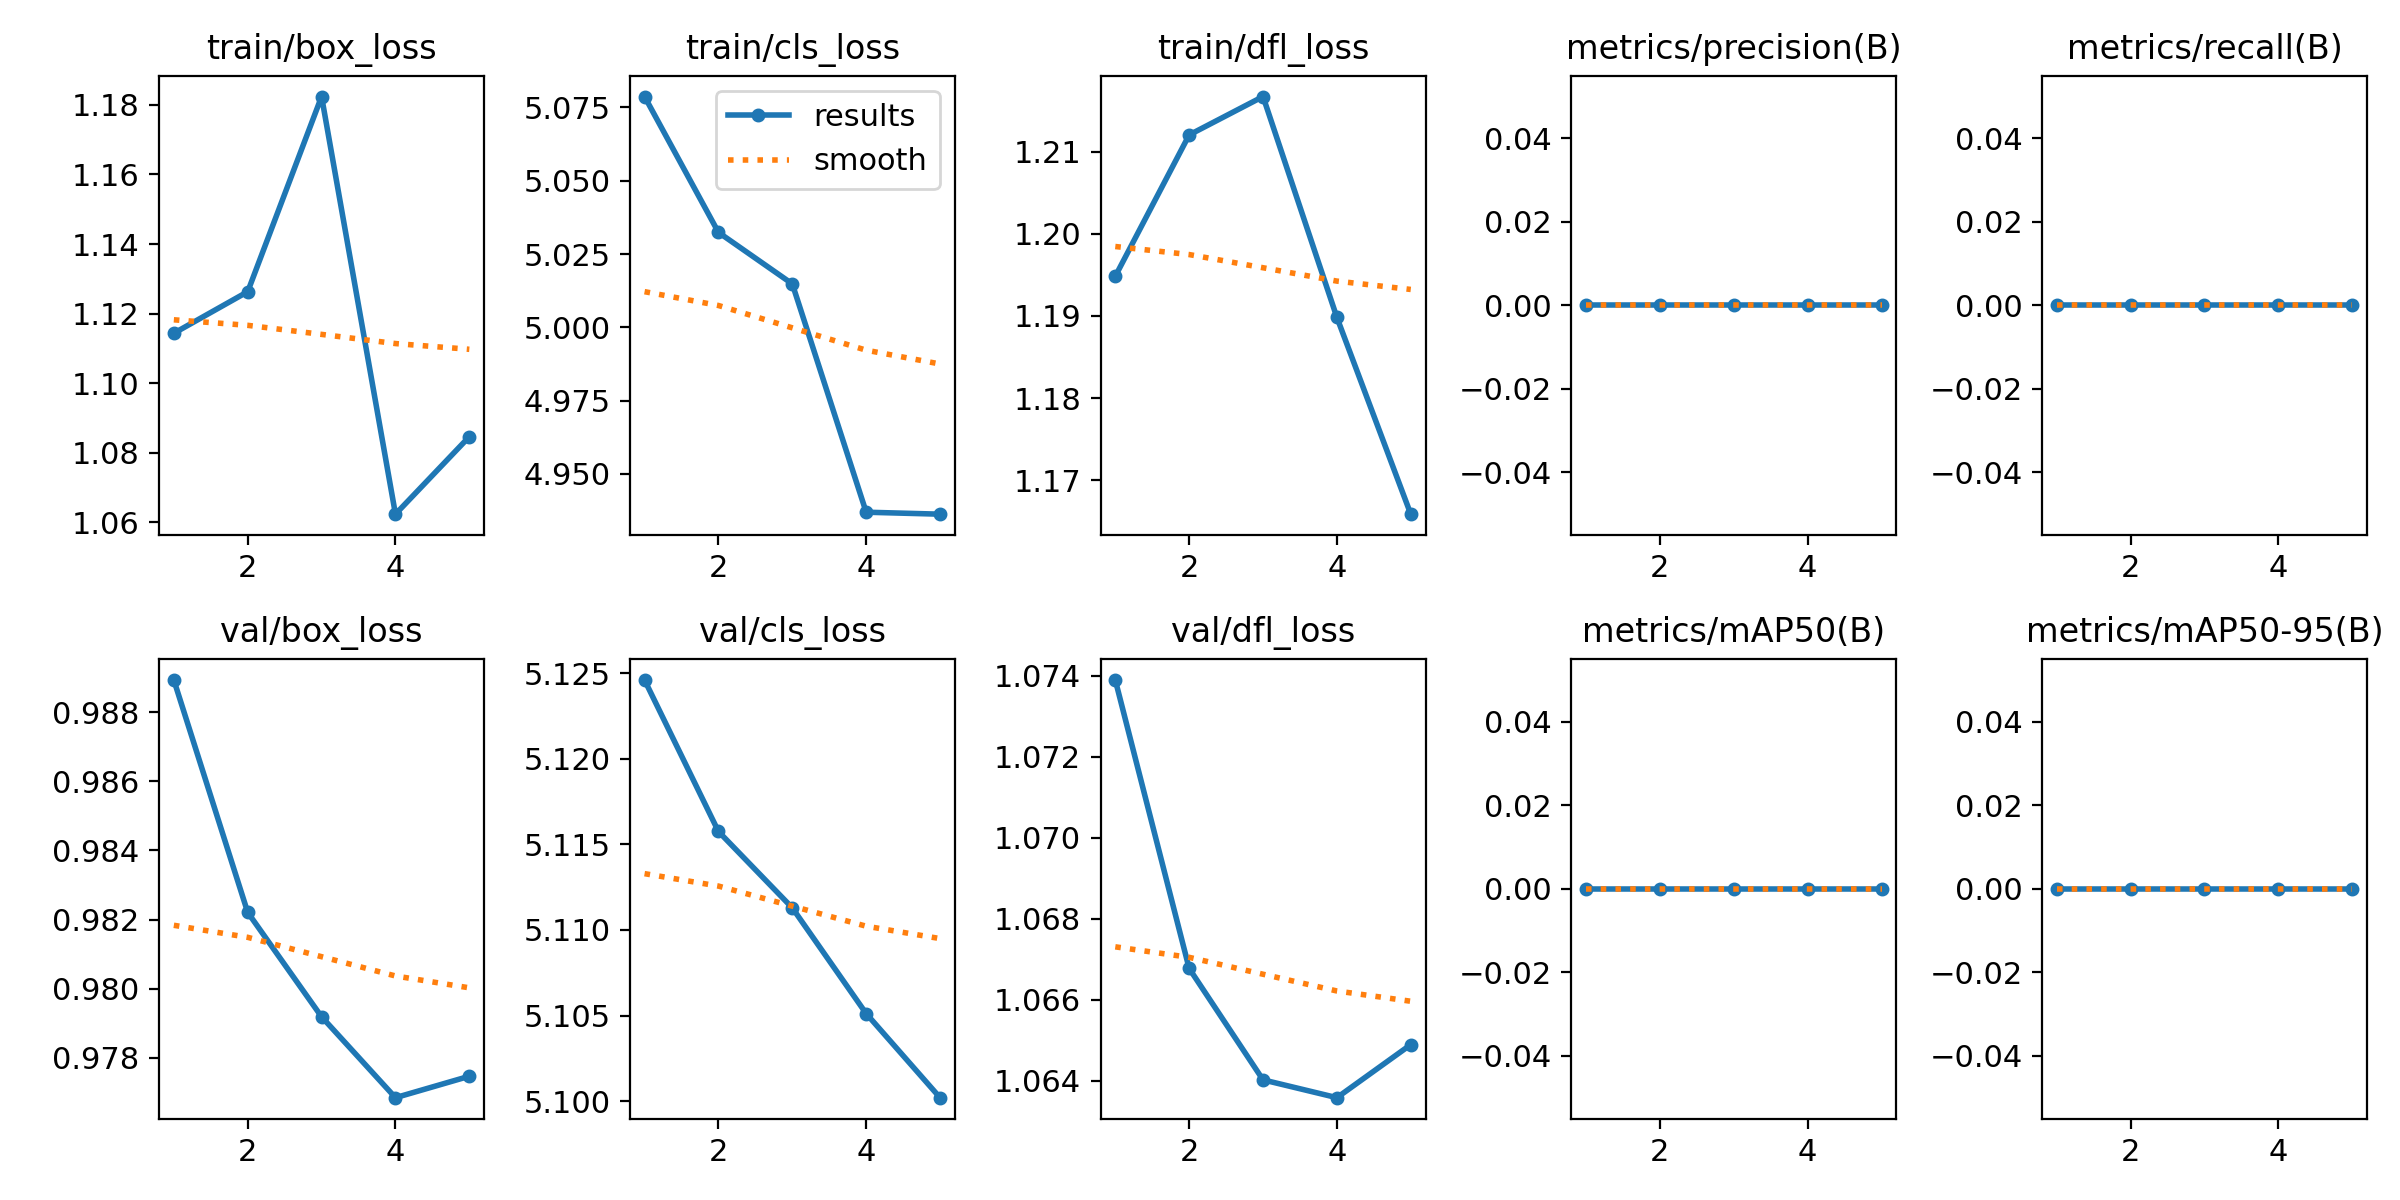

Source data for this figure (header and first rows):
epoch, time, train/box_loss, train/cls_loss, train/dfl_loss, metrics/precision(B), metrics/recall(B), metrics/mAP50(B), metrics/mAP50-95(B), val/box_loss, val/cls_loss, val/dfl_loss, lr/pg0, lr/pg1, lr/pg2
1, 94.11, 1.114, 5.079, 1.195, 0, 0, 0, 0, 0.9889, 5.125, 1.074, 8.26e-06, 8.26e-06, 8.26e-06
2, 193.5, 1.126, 5.032, 1.212, 0, 0, 0, 0, 0.9822, 5.116, 1.067, 1.41954e-05, 1.41954e-05, 1.41954e-05
3, 272.2, 1.182, 5.015, 1.217, 0, 0, 0, 0, 0.9792, 5.111, 1.064, 1.63926e-05, 1.63926e-05, 1.63926e-05
4, 362.1, 1.062, 4.937, 1.19, 0, 0, 0, 0, 0.9768, 5.105, 1.064, 1.48515e-05, 1.48515e-05, 1.48515e-05
5, 456.2, 1.085, 4.936, 1.166, 0, 0, 0, 0, 0.9775, 5.1, 1.065, 9.57216e-06, 9.57216e-06, 9.57216e-06
